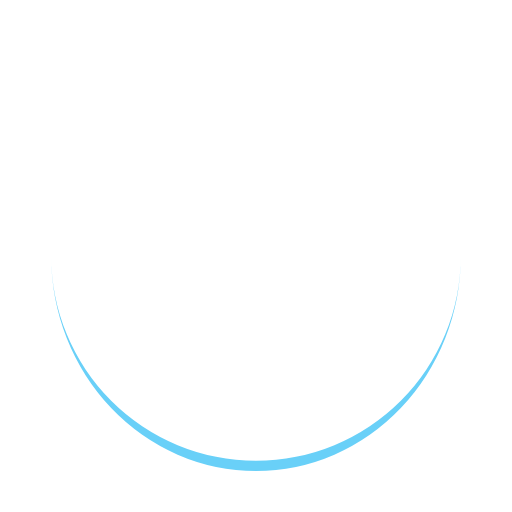
t = 0.00 s
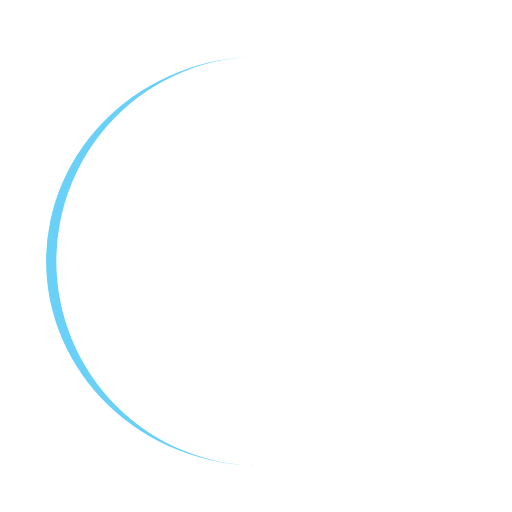
t = 0.25 s
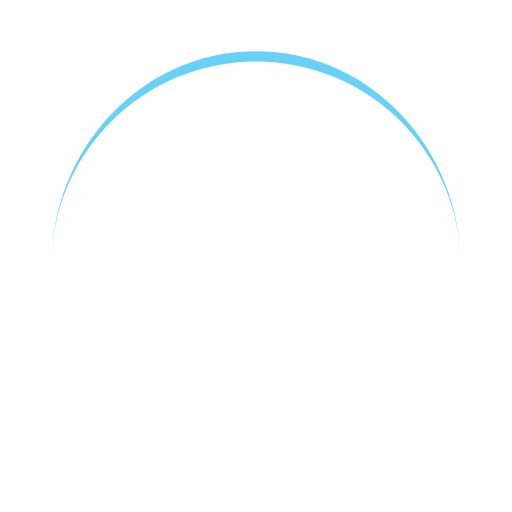
t = 0.50 s
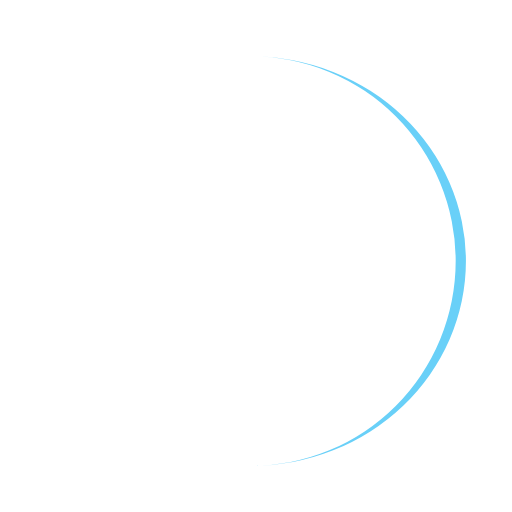
t = 0.75 s

The animated SVG that drew these frames (rendered in a browser with its animation timeline set to each time). Animation: 1 SMIL element (animateTransform=1); one cycle of 1.00 s, repeats indefinitely.

<?xml version="1.0" encoding="utf-8"?>
<svg xmlns="http://www.w3.org/2000/svg" xmlns:xlink="http://www.w3.org/1999/xlink" style="margin: auto; background: rgb(255, 255, 255); display: block; shape-rendering: auto;" width="200px" height="200px" viewBox="0 0 100 100" preserveAspectRatio="xMidYMid">
<path d="M10 50A40 40 0 0 0 90 50A40 42 0 0 1 10 50" fill="#69d0f8" stroke="none">
  <animateTransform attributeName="transform" type="rotate" dur="1s" repeatCount="indefinite" keyTimes="0;1" values="0 50 51;360 50 51"></animateTransform>
</path>
<!-- [ldio] generated by https://loading.io/ --></svg>